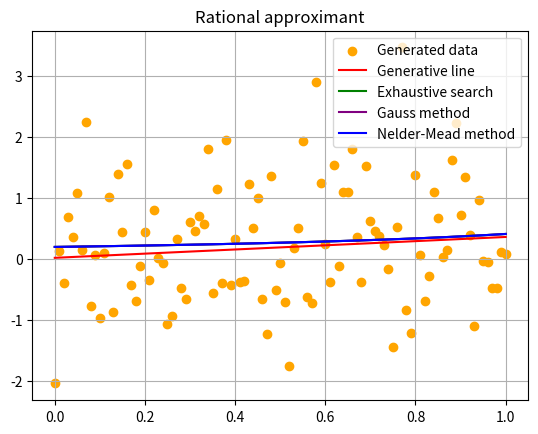

This figure's Python source:
import random
import numpy as np
from matplotlib import pyplot as plt
from scipy.optimize import brute
from scipy.optimize import minimize

alpha = random.uniform(0, 1)
beta = random.uniform(0, 1)

x_k = []
y_k = []

for i in range(0, 101):
	d = np.random.normal(0, 1)
	temp_x = i / 100
	temp_y = alpha * temp_x + beta + d
	x_k.append(temp_x)
	y_k.append(temp_y)

x_k = np.array(x_k)
y_k = np.array(y_k)

def f(x, a, b):
	return a / (1 + b * x)

def D(params):
	global x_k, y_k

	a, b = params

	return np.sum((f(x_k, a, b) - y_k)**2)

brute_force = brute(D, ([0, 1], [0, 1]), Ns = 1 / 0.001)

gauss = minimize(D, [1, 1], method="Powell", tol=0.001)

nelder_mead = minimize(D, [1, 1], method="Nelder-Mead", tol=0.001)

plt.title("Rational approximant")
plt.scatter(x_k, y_k, label="Generated data", color='orange')
plt.plot(x_k, alpha * x_k + beta, "r", label="Generative line")
plt.plot(x_k, brute_force[0] / (1 + brute_force[1] * x_k), label="Exhaustive search", color='green')
plt.plot(x_k, gauss.x[0] / (1 + gauss.x[1] * x_k), label="Gauss method", color='purple')
plt.plot(x_k, nelder_mead.x[0] / (1 + nelder_mead.x[1] * x_k), label="Nelder-Mead method", color='blue')
plt.grid()
plt.legend()
plt.show()
